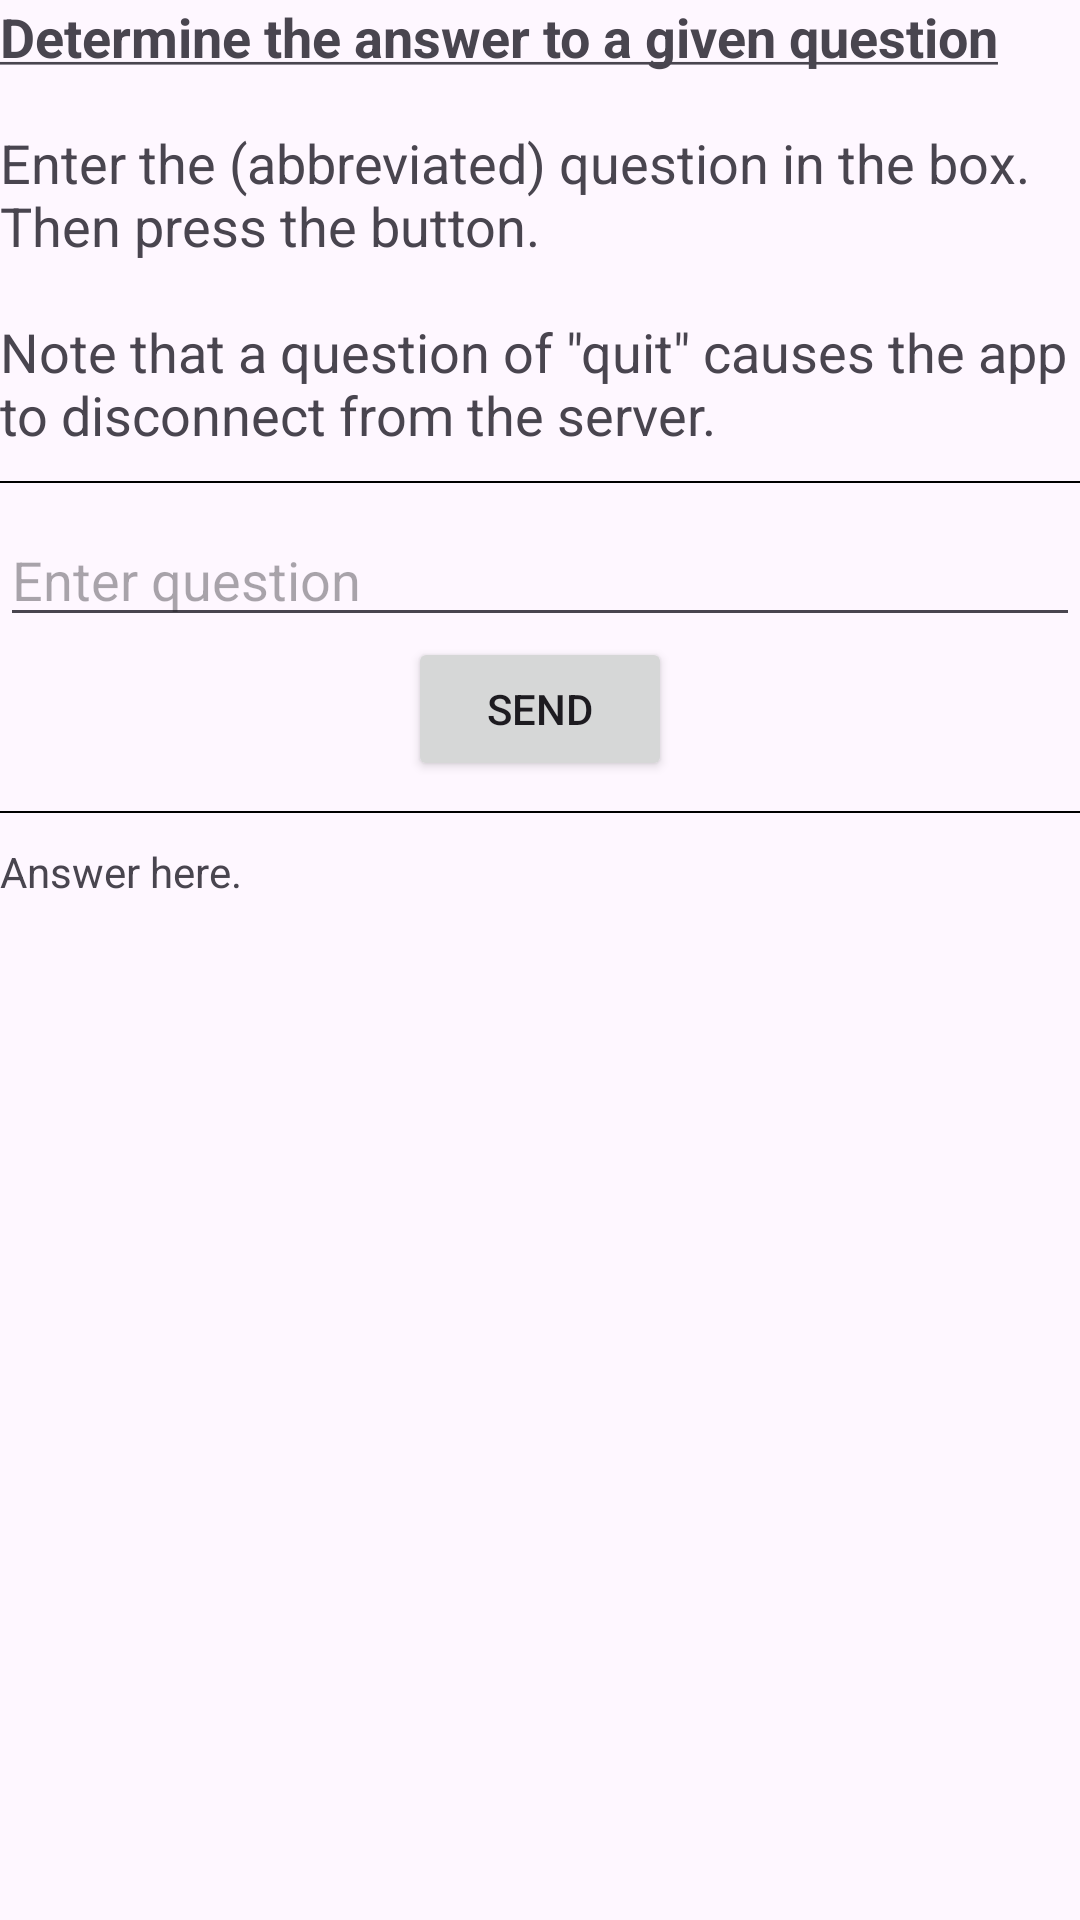

Reconstruct the res/layout file that produces this screen, plus the resources it refers to.
<!-- AndroidManifest.xml: application theme Theme.QAClient.NoActionBar -->
<!-- res/layout/activity_communicate.xml -->
<?xml version="1.0" encoding="utf-8"?>
<LinearLayout xmlns:android="http://schemas.android.com/apk/res/android"
    xmlns:app="http://schemas.android.com/apk/res-auto"
    xmlns:tools="http://schemas.android.com/tools"
    android:id="@+id/main"
    android:orientation="vertical"
    android:layout_width="match_parent"
    android:layout_height="match_parent"
    tools:context=".CommunicateActivity">

    <TextView android:id="@+id/text_comm_heading"
        android:layout_height="wrap_content"
        android:layout_width="match_parent"
        android:textSize="18dp"
        android:text="@string/text_comm_heading"/>

    <Space android:layout_height="10dp"
        android:layout_width="match_parent"/>

    <View android:layout_height="0.5dp"
        android:layout_width="fill_parent"
        android:background="#000000"/>

    <Space android:layout_height="10dp"
        android:layout_width="match_parent"/>

    <EditText
        android:id="@+id/edit_question"
        android:layout_width="match_parent"
        android:layout_height="wrap_content"
        android:hint="@string/edit_question" />

    <Button
        android:id="@+id/button_send"
        android:layout_width="wrap_content"
        android:layout_height="wrap_content"
        android:text="@string/button_send"
        android:layout_gravity="center_horizontal"
        android:onClick="sendQuestion" />



    <Space
        android:layout_width="match_parent"
        android:layout_height="10dp" />

    <View
        android:layout_width="fill_parent"
        android:layout_height="0.5dp"
        android:background="#000000" />

    <Space
        android:layout_width="match_parent"
        android:layout_height="10dp" />

    <TextView
        android:id="@+id/text_answer"
        android:layout_width="wrap_content"
        android:layout_height="wrap_content"
        android:text="Answer here." />

</LinearLayout>
<!-- resources referenced by this layout -->
<resources>
  <string name="button_send">Send</string>
  <string name="edit_question">Enter question</string>
  <string name="text_comm_heading"><b><u>Determine the answer to a given question</u></b>\n\nEnter the
          (abbreviated) question in the box.\nThen press the button.\n\nNote that a question of \"quit\" causes the
          app to disconnect from the server.</string>
  <style name="Theme.QAClient.NoActionBar" parent="Theme.QAClient">
          <item name="windowActionBar">false</item>
          <item name="windowNoTitle">true</item>
      </style>
  <style name="Theme.QAClient" parent="Base.Theme.QAClient" />
  <style name="Base.Theme.QAClient" parent="Theme.Material3.DayNight.NoActionBar">
          
          
      </style>
</resources>
